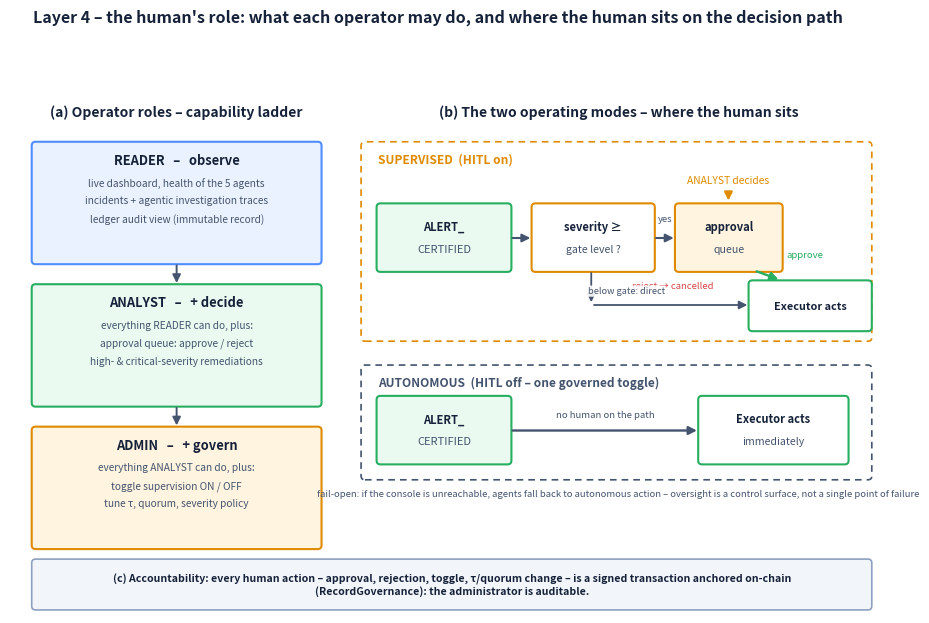

Source code (Python): (Note: this script raises an exception after producing the figure.)
"""
BAg-IDS – Figure « Layer 4 : le rôle de l'humain » :
  (a) échelle des trois rôles (reader ⊂ analyst ⊂ admin),
  (b) mode supervisé vs mode autonome (les deux chemins comparés),
  (c) bandeau responsabilité : chaque action humaine = transaction
      signée ancrée on-chain (RecordGovernance).

    python paper_q1/make_fig_hitl.py
"""
from __future__ import annotations

from pathlib import Path

import matplotlib

matplotlib.use("Agg")
import matplotlib.pyplot as plt
from matplotlib.patches import FancyArrowPatch, FancyBboxPatch

OUT = Path("paper_q1/figures/hitl_layer.png")

C_TXT = "#16223a"; C_MUT = "#44546e"
C_O = "#e08a00"; C_OBG = "#fff4e0"
C_G = "#27ae60"; C_GBG = "#eafaf0"
C_R = "#d64545"
C_B = "#4f8cff"


def box(ax, x, y, w, h, fc, ec, title, lines=(), ts=9.3, ls=7.5, lw=1.5,
        tdy=0.22, lh=0.235, tc=None):
    ax.add_patch(FancyBboxPatch((x, y), w, h,
        boxstyle="round,pad=0.02,rounding_size=0.05",
        linewidth=lw, edgecolor=ec, facecolor=fc, zorder=2))
    ax.text(x + w / 2, y + h - tdy, title, ha="center", va="center",
            fontsize=ts, fontweight="bold", color=tc or C_TXT, zorder=3)
    for k, ln in enumerate(lines):
        ax.text(x + w / 2, y + h - tdy - 0.29 - k * lh, ln, ha="center",
                va="center", fontsize=ls, color=C_MUT, zorder=3)


def arrow(ax, p0, p1, color=C_MUT, lw=1.7, rad=0.0, ls="-", style="-|>"):
    ax.add_patch(FancyArrowPatch(p0, p1, arrowstyle=style, mutation_scale=12,
        linewidth=lw, color=color, zorder=6, linestyle=ls,
        connectionstyle=f"arc3,rad={rad}"))


def lab(ax, x, y, txt, color=C_MUT, fs=7.3):
    ax.text(x, y, txt, ha="center", va="center", fontsize=fs, color=color,
            zorder=7, style="italic",
            bbox=dict(boxstyle="round,pad=0.12", fc="white", ec="none",
                      alpha=0.9))


fig, ax = plt.subplots(figsize=(11.4, 6.9))
ax.set_xlim(0, 11.4); ax.set_ylim(0, 6.9); ax.axis("off")

# ============================== (a) échelle des rôles (gauche)
ax.text(2.15, 6.45, "(a) Operator roles – capability ladder",
        ha="center", fontsize=10, fontweight="bold", color=C_TXT)
box(ax, 0.30, 4.55, 3.7, 1.55, "#eaf2ff", C_B, "READER   –   observe",
    ["live dashboard, health of the 5 agents",
     "incidents + agentic investigation traces",
     "ledger audit view (immutable record)"], ls=7.3)
box(ax, 0.30, 2.70, 3.7, 1.55, C_GBG, C_G, "ANALYST   –   + decide",
    ["everything READER can do, plus:",
     "approval queue: approve / reject",
     "high- & critical-severity remediations"], ls=7.3)
box(ax, 0.30, 0.85, 3.7, 1.55, C_OBG, C_O, "ADMIN   –   + govern",
    ["everything ANALYST can do, plus:",
     "toggle supervision ON / OFF",
     "tune τ, quorum, severity policy"], ls=7.3)
arrow(ax, (2.15, 4.55), (2.15, 4.25), lw=1.4)
arrow(ax, (2.15, 2.70), (2.15, 2.40), lw=1.4)

# ============================== (b) deux modes côte à côte (droite)
ax.text(7.85, 6.45, "(b) The two operating modes – where the human sits",
        ha="center", fontsize=10, fontweight="bold", color=C_TXT)

# mode supervisé
ax.add_patch(FancyBboxPatch((4.55, 3.55), 6.55, 2.55,
    boxstyle="round,pad=0.02,rounding_size=0.05", linewidth=1.2,
    edgecolor=C_O, facecolor="none", linestyle=(0, (4, 3)), zorder=1))
ax.text(4.75, 5.85, "SUPERVISED  (HITL on)", fontsize=8.6,
        fontweight="bold", color=C_O, ha="left")
box(ax, 4.75, 4.45, 1.7, 0.85, C_GBG, C_G, "ALERT_", ["CERTIFIED"],
    ts=8, ls=8, tdy=0.28)
box(ax, 6.75, 4.45, 1.55, 0.85, "white", C_O, "severity ≥",
    ["gate level ?"], ts=8, ls=7.6, tdy=0.28)
box(ax, 8.60, 4.45, 1.35, 0.85, C_OBG, C_O, "approval", ["queue"],
    ts=8, ls=7.6, tdy=0.28)
box(ax, 9.55, 3.68, 1.55, 0.62, "white", C_G, "Executor acts", (), ts=7.8,
    tdy=0.31)
arrow(ax, (6.45, 4.87), (6.75, 4.87), lw=1.5)
arrow(ax, (8.30, 4.87), (8.60, 4.87), lw=1.5)
lab(ax, 8.45, 5.12, "yes", fs=6.8)
arrow(ax, (7.5, 4.45), (7.5, 4.0), lw=1.3)
arrow(ax, (7.5, 4.0), (9.55, 4.0), lw=1.3)
lab(ax, 7.95, 4.18, "below gate: direct", fs=6.6)
# décision humaine
lab(ax, 9.27, 5.62, "ANALYST decides", color=C_O, fs=7.4)
arrow(ax, (9.27, 5.48), (9.27, 5.32), color=C_O, lw=1.6)
arrow(ax, (9.60, 4.45), (9.95, 4.32), color=C_G, lw=1.7)
ax.text(10.25, 4.62, "approve", fontsize=6.9, color=C_G, ha="center")
ax.text(8.55, 4.22, "reject → cancelled", fontsize=6.8, color=C_R,
        ha="center")

# mode autonome
ax.add_patch(FancyBboxPatch((4.55, 1.75), 6.55, 1.45,
    boxstyle="round,pad=0.02,rounding_size=0.05", linewidth=1.2,
    edgecolor=C_MUT, facecolor="none", linestyle=(0, (4, 3)), zorder=1))
ax.text(4.75, 2.95, "AUTONOMOUS  (HITL off – one governed toggle)",
        fontsize=8.6, fontweight="bold", color=C_MUT, ha="left")
box(ax, 4.75, 1.95, 1.7, 0.85, C_GBG, C_G, "ALERT_", ["CERTIFIED"],
    ts=8, ls=8, tdy=0.28)
box(ax, 8.90, 1.95, 1.9, 0.85, "white", C_G, "Executor acts",
    ["immediately"], ts=8, ls=7.6, tdy=0.28)
arrow(ax, (6.45, 2.37), (8.90, 2.37), lw=1.7)
lab(ax, 7.68, 2.58, "no human on the path", fs=6.9)
ax.text(7.85, 1.52, "fail-open: if the console is unreachable, agents fall "
        "back to autonomous action – oversight is a control surface, not a "
        "single point of failure", ha="center", fontsize=6.8, color=C_MUT,
        style="italic")

# ============================== (c) bandeau responsabilité
box(ax, 0.30, 0.06, 10.80, 0.62, "#f2f5fa", "#8ea0bf", "",
    (), lw=1.2)
ax.text(5.7, 0.37, "(c) Accountability: every human action – approval, "
        "rejection, toggle, τ/quorum change – is a signed transaction "
        "anchored on-chain\n(RecordGovernance): the administrator is "
        "auditable.", ha="center", va="center", fontsize=7.6, color=C_TXT,
        fontweight="bold")

fig.suptitle("Layer 4 – the human's role: what each operator may do, and "
             "where the human sits on the decision path",
             fontsize=11.5, fontweight="bold", color=C_TXT, y=0.985)
fig.savefig(OUT, dpi=300, bbox_inches="tight", facecolor="white")
print("OK ->", OUT)
